Dataset: makes (GitHub, nazarlielmaddin/vehicle-recognizer). Classes: BAIC, BMW, BYD, Bentley, Changan, Chery, Chevrolet, DFSK, Ford, GAC, Geely, GWM, HOWO, Haval, Honda, Hyundai, Infiniti, Jeep, Kia, Lada, Land Rover, Lexus, Li Auto, Lynk, Lynk and Co, Mazda, Mercedes-Benz, Mitsubishi, Nissan, Porsche, Soueast, Toyota, Volkswagen, Zeekr.

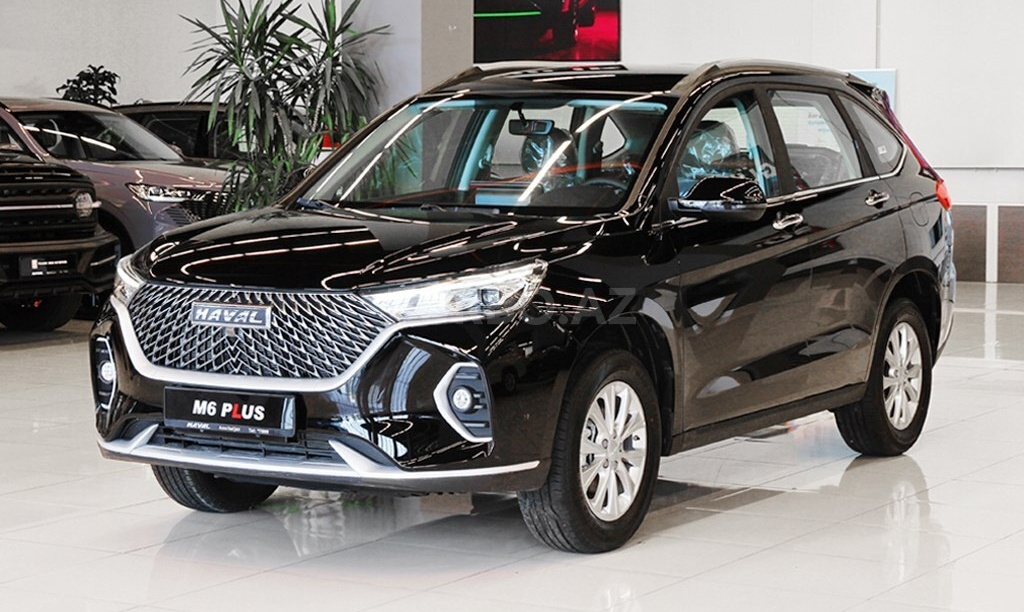
Label: Haval

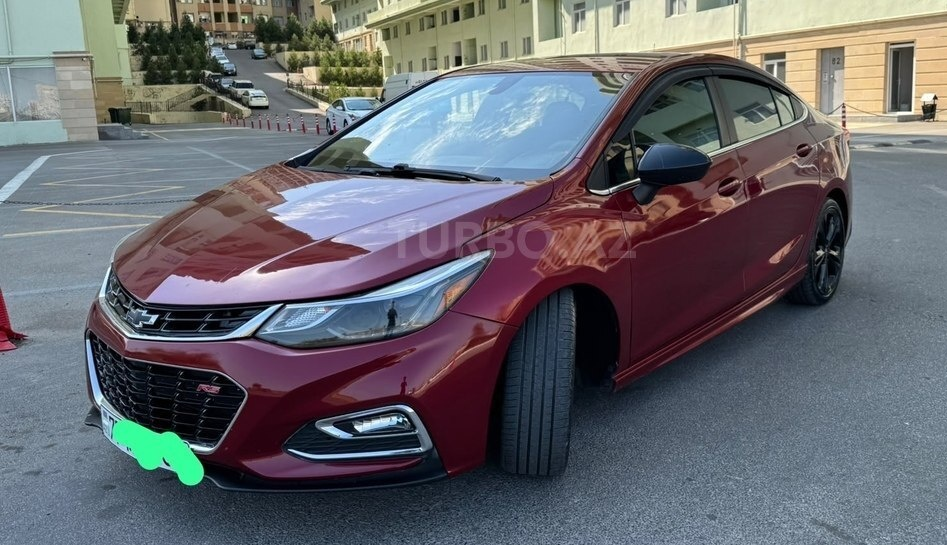
Label: Chevrolet

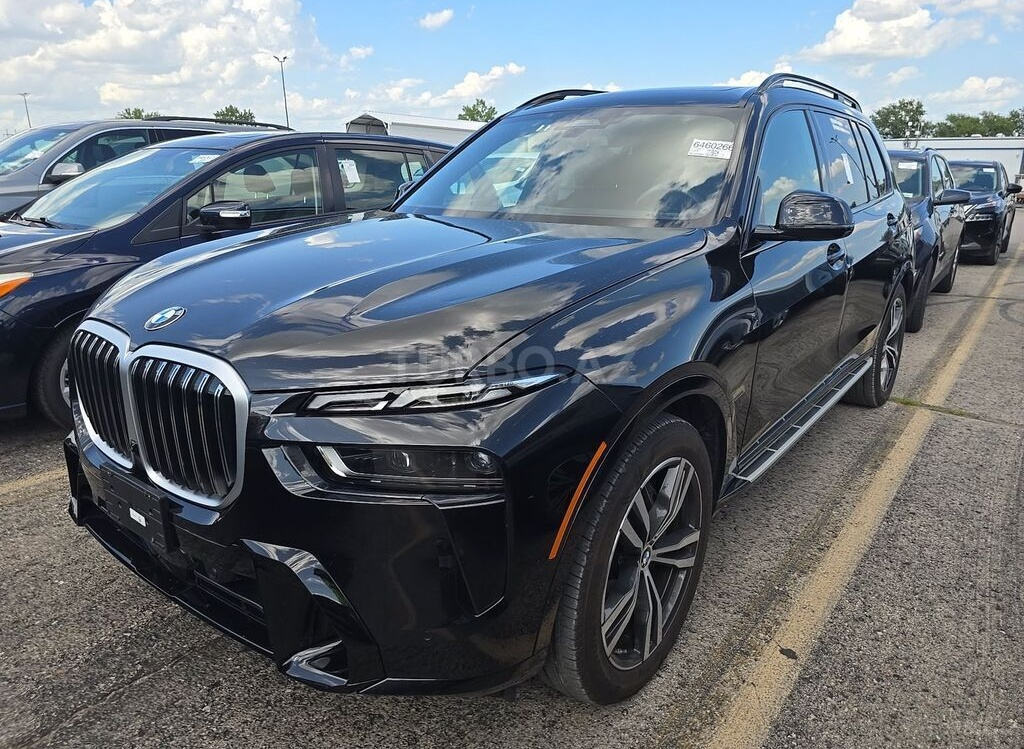
Label: BMW

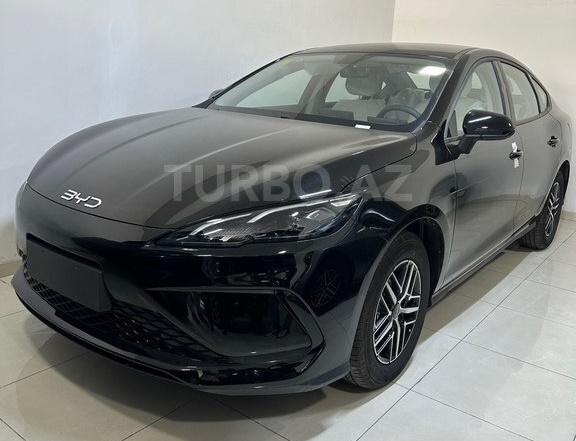
Label: BYD

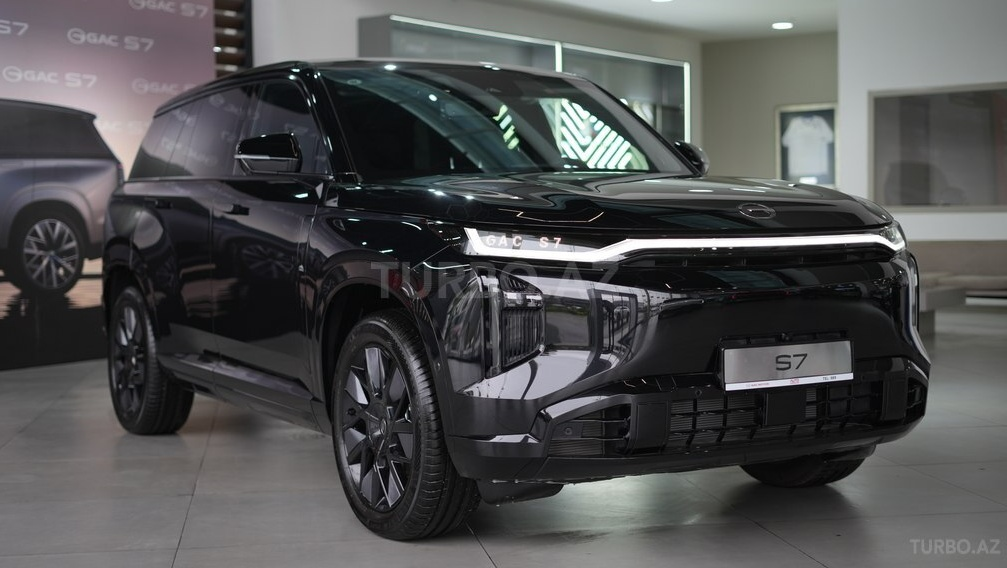
Label: GAC

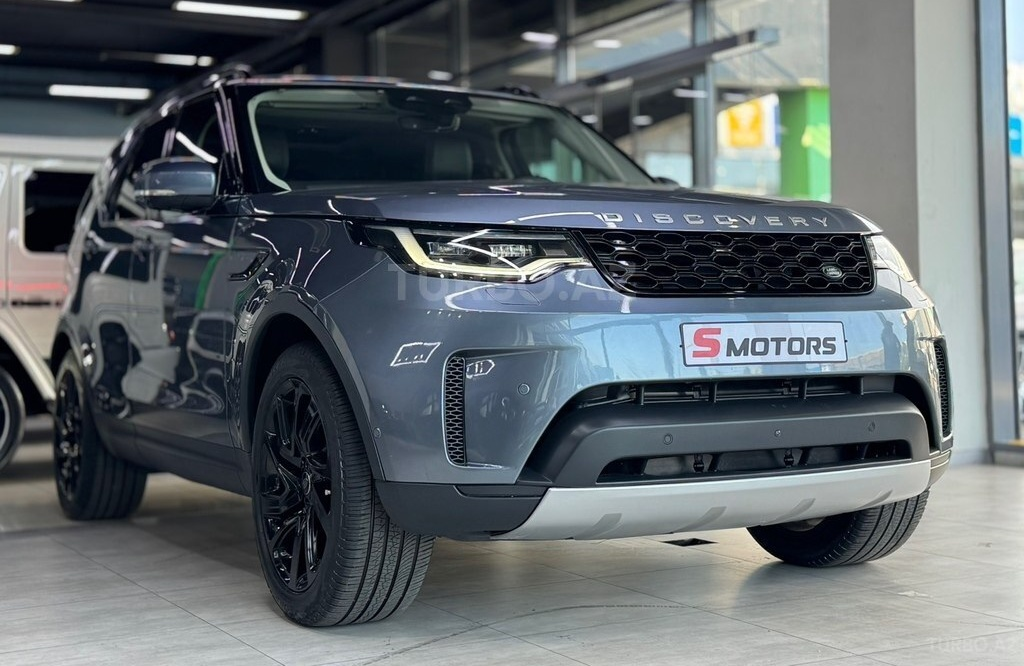
Label: Land Rover
